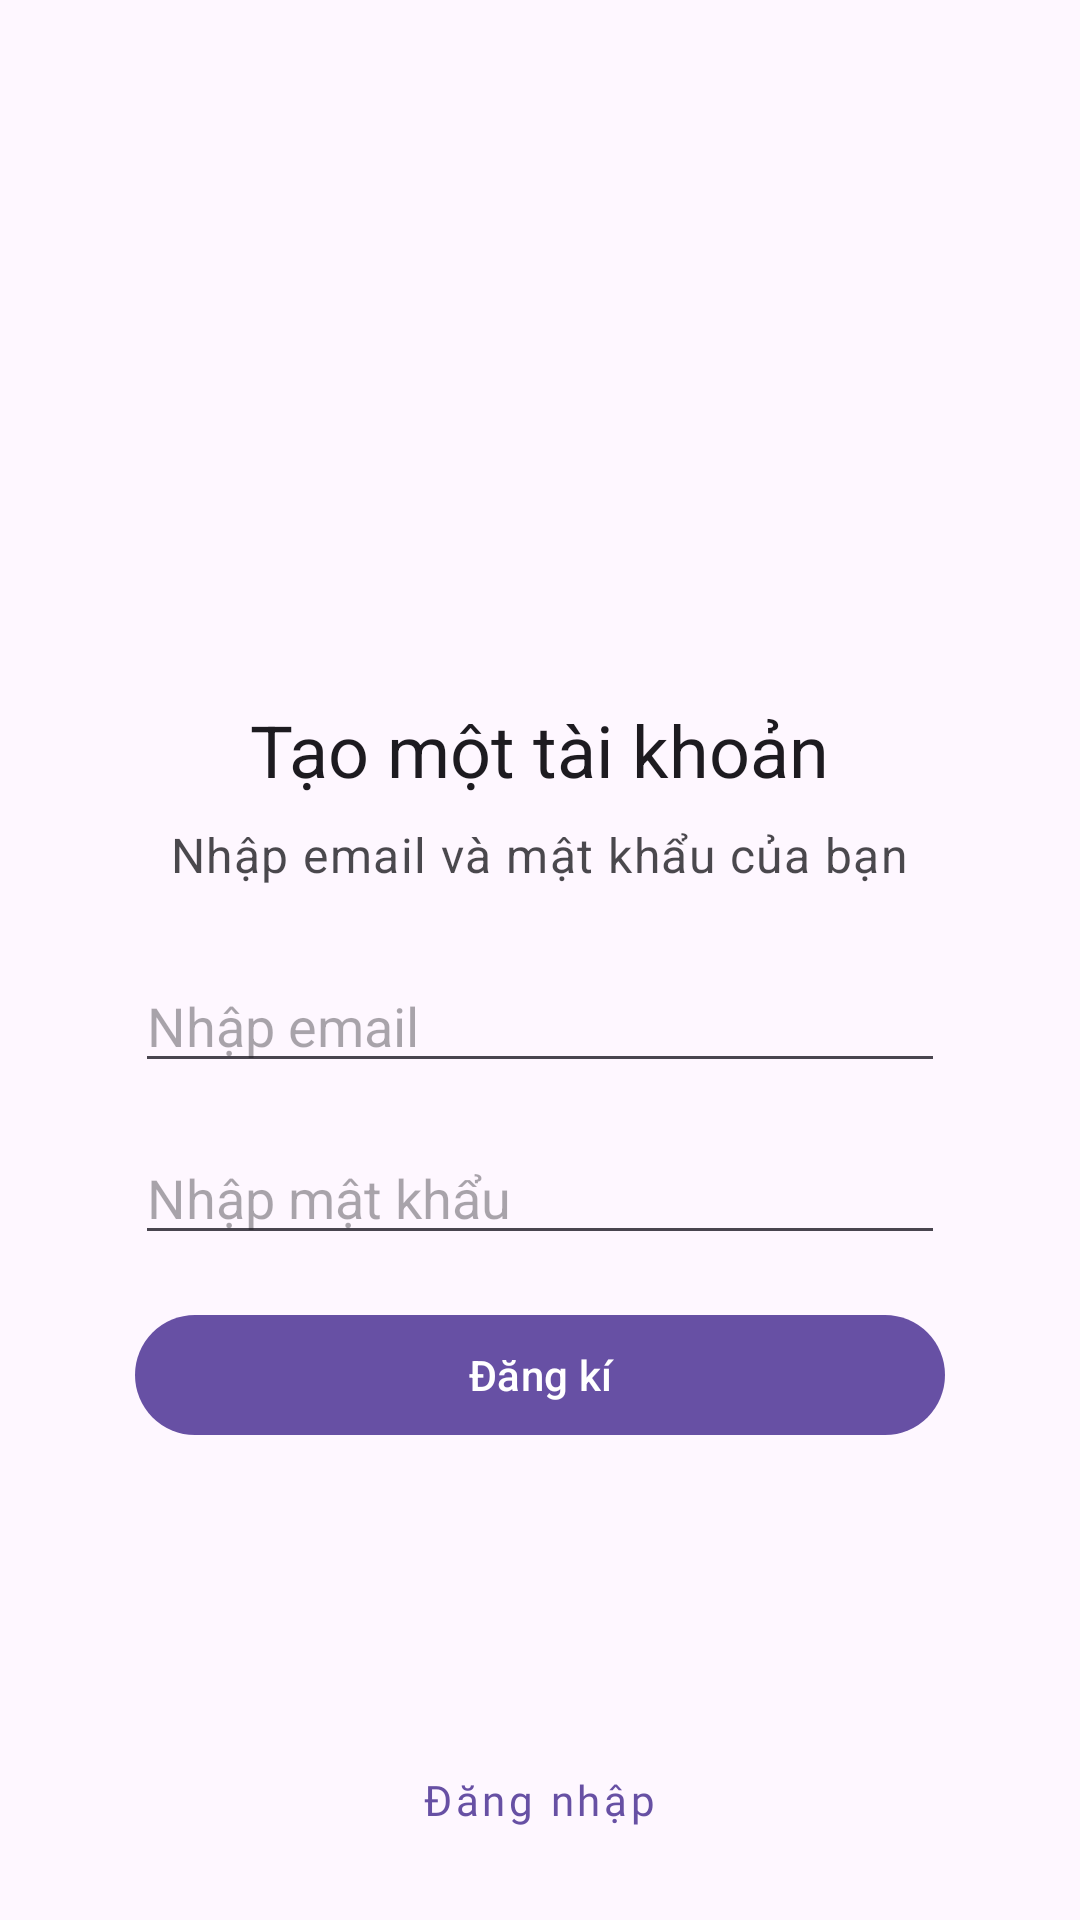

Reconstruct the res/layout file that produces this screen, plus the resources it refers to.
<!-- AndroidManifest.xml: application theme Theme.NikeShopping -->
<!-- res/layout/fragment_sign_up.xml -->
<?xml version="1.0" encoding="utf-8"?>
<androidx.coordinatorlayout.widget.CoordinatorLayout xmlns:android="http://schemas.android.com/apk/res/android"
    xmlns:app="http://schemas.android.com/apk/res-auto"
    android:layout_width="match_parent"
    android:layout_height="match_parent">

    <LinearLayout
        android:layout_width="match_parent"
        android:layout_height="wrap_content"
        android:layout_gravity="center_vertical"
        android:gravity="center_horizontal"
        android:orientation="vertical">

        <ImageView
            android:layout_width="100dp"
            android:layout_height="60dp"
            app:srcCompat="@drawable/ic_nike_logo"
            app:tint="@color/white" />

        <TextView
            android:layout_width="wrap_content"
            android:layout_height="wrap_content"
            android:layout_marginTop="16dp"
            android:text="@string/tv_title"
            android:textAppearance="?textAppearanceHeadline5" />

        <TextView
            android:layout_width="wrap_content"
            android:layout_height="wrap_content"
            android:alpha="0.8"
            android:layout_marginTop="8dp"
            android:textAppearance="?textAppearanceBody1"
            android:text="Nhập email và mật khẩu của bạn" />

        <EditText
            android:id="@+id/emailEt"
            android:layout_width="@dimen/authViewWith"
            android:layout_height="wrap_content"
            android:layout_marginTop="24dp"
            android:gravity="start|center_vertical"
            android:inputType="textEmailAddress"
            style="@style/Widget.AppCompat.EditText"
            android:hint="Nhập email" />

        <EditText
            android:id="@+id/passwordEt"
            android:layout_width="@dimen/authViewWith"
            android:layout_height="wrap_content"
            android:layout_marginTop="16dp"
            android:gravity="start|center_vertical"
            android:inputType="textPassword"
            style="@style/Widget.AppCompat.EditText"
            android:hint="Nhập mật khẩu" />

        <com.google.android.material.button.MaterialButton
            android:id="@+id/signUpBtn"
            android:layout_width="@dimen/authViewWith"
            android:layout_height="wrap_content"
            android:minHeight="48dp"
            android:layout_marginTop="16dp"
            android:gravity="center"
            android:text="Đăng kí" />
    </LinearLayout>

    <LinearLayout
        android:layout_width="match_parent"
        android:layout_height="wrap_content"
        android:layout_marginBottom="16dp"
        android:layout_gravity="bottom"
        android:gravity="center_horizontal"
        android:orientation="vertical">
        <com.google.android.material.button.MaterialButton
            android:id="@+id/loginLinkBtn"
            style="@style/Widget.MaterialComponents.Button.TextButton"
            android:layout_width="wrap_content"
            android:layout_height="wrap_content"
            android:textAllCaps="false"
            android:fontFamily="@font/primary_bold"
            android:text="Đăng nhập" />
    </LinearLayout>
</androidx.coordinatorlayout.widget.CoordinatorLayout>
<!-- resources referenced by this layout -->
<resources>
  <color name="white">#FFFFFFFF</color>
  <dimen name="authViewWith">270dp</dimen>
  <string name="tv_title">Tạo một tài khoản</string>
  <style name="Theme.NikeShopping" parent="Base.Theme.NikeShopping" />
  <style name="Base.Theme.NikeShopping" parent="Theme.Material3.DayNight.NoActionBar">
          
          
      </style>
</resources>
